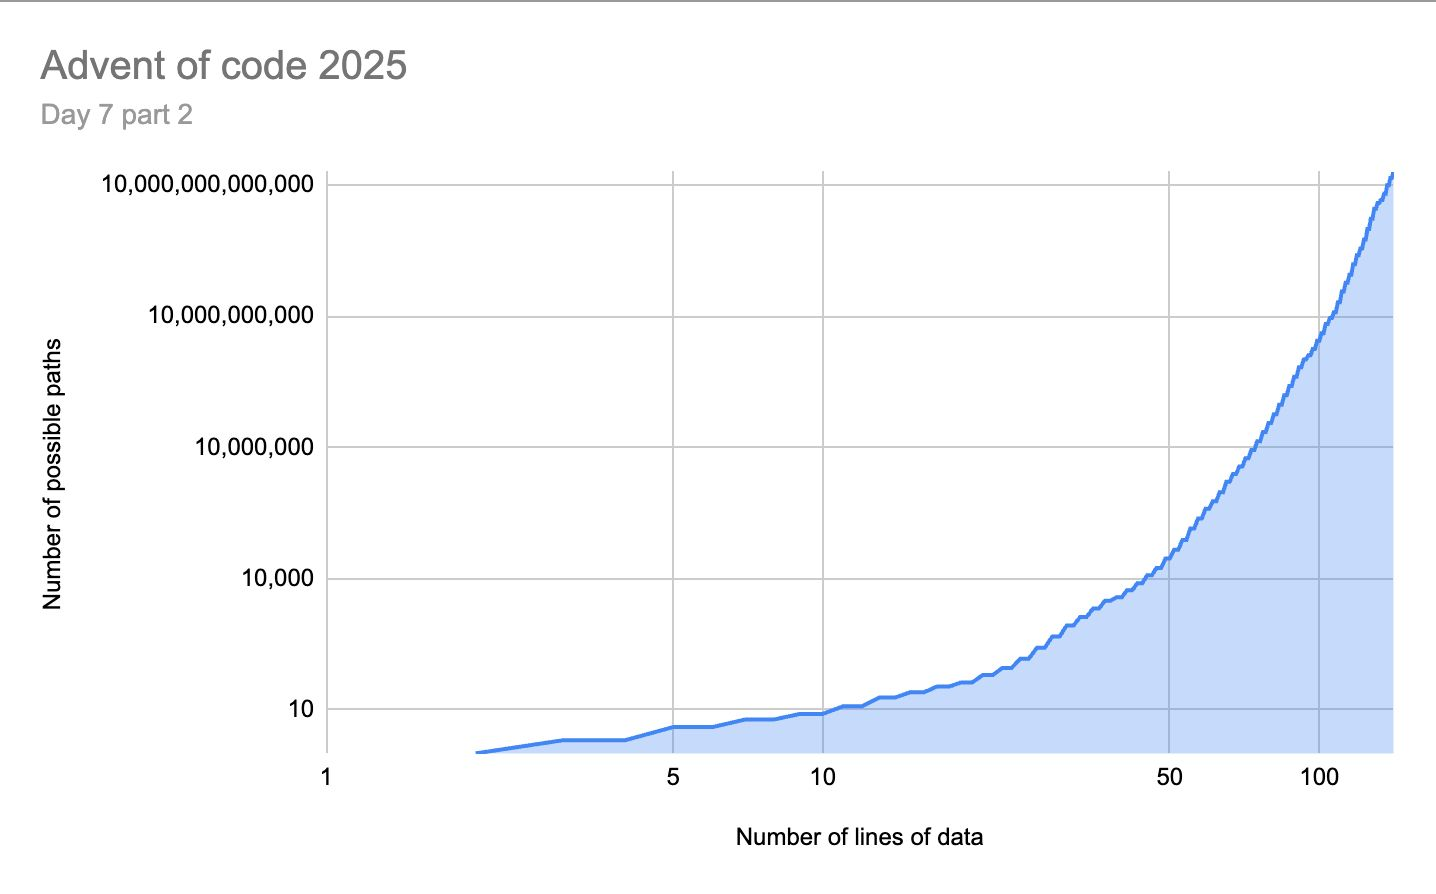

The data file committed next to this chart (first rows):
0; 0
1; 0
2; 1
3; 2
4; 2
5; 4
6; 4
7; 6
8; 6
9; 8
10; 8
11; 12
12; 12
13; 19
14; 19
15; 25
16; 25
17; 34
18; 34
19; 42
20; 42
21; 62
22; 62
23; 90
24; 90
25; 146
26; 146
27; 262
28; 262
29; 473
30; 473
31; 847
32; 847
33; 1319
34; 1319
35; 2049
36; 2049
37; 3105
38; 3105
39; 3704
40; 3704
41; 5395
42; 5395
43; 7783
44; 7783
45; 11881
46; 11881
47; 17460
48; 17460
49; 28579
50; 28579
51; 45272
52; 45272
53; 75886
54; 75886
55; 140208
56; 140208
57; 237290
58; 237290
59; 393697
60; 393697
... 81 more rows
